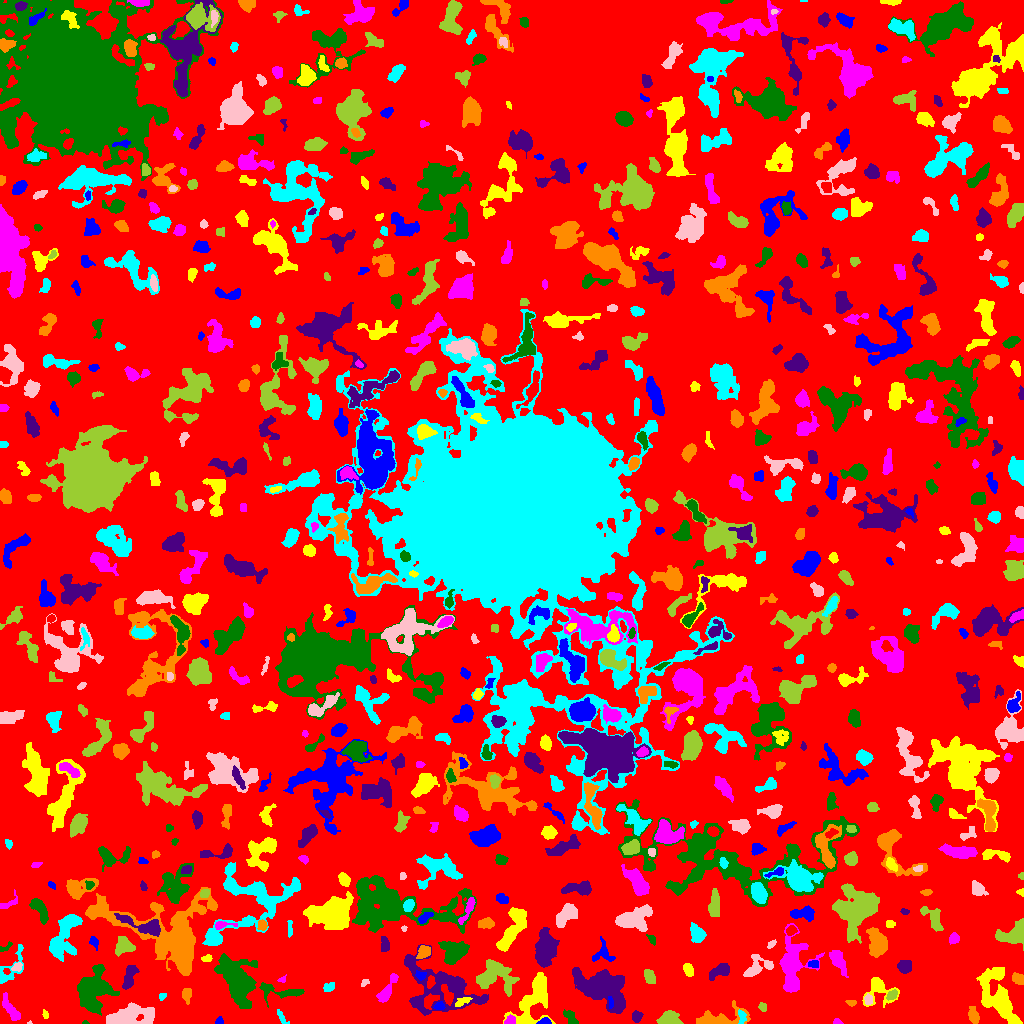

Source data for this figure (header and first rows):
ID, X, Y, A, B, theta, total_flux, mu_max, mu_median, mu_mean, R_fwhm, R_e, R10, R90, x_start, x_end, y_start, y_end, area, greylevel
0, 515.4, 502.7, 299.7, 291.7, 0.6706, 898926, 9.0, 1.0, 1.266, 53.73, 213, 78.85, 353, 0, 1023, 0, 1023, 709920, 1.266
1, 544.4, 1.479, 2.677, 1.342, 0.06869, 146.0, 5.0, 2.0, 1.947, 3.038, 2.257, 0.7979, 3.568, 536, 551, 0, 6, 75, 7.947
2, 532.8, 24.19, 14.73, 6.717, 1.083, 2921, 9.0, 3.0, 3.242, 7.756, 9.253, 3.432, 14.95, 503, 555, 0, 51, 901, 5.242
3, 836.8, 1.621, 1.932, 1.468, -0.1082, 66.0, 3.0, 1.0, 1.404, 2.646, 2.034, 0.7979, 3.141, 833, 843, 0, 5, 47, 4.404
4, 85.35, 0.8372, 1.528, 0.8789, -0.09822, 43.0, 4.0, 2.0, 1.87, 1.954, 1.382, 0.5642, 2.185, 82, 89, 0, 3, 23, 4.87
5, 636.6, 6.579, 2.643, 2.322, 1.273, 228.0, 5.0, 2.0, 2.111, 3.613, 3.09, 1.128, 4.754, 632, 643, 1, 13, 108, 5.111
6, 973.2, 8.636, 4.093, 2.215, -1.296, 258.0, 4.0, 1.0, 1.633, 4.951, 3.785, 1.382, 6.129, 968, 979, 0, 17, 158, 4.633
7, 281.9, 5.738, 4.48, 1.535, -1.004, 126.0, 3.0, 1.0, 1.416, 3.338, 2.985, 1.128, 4.82, 277, 289, 0, 14, 89, 6.416
8, 29.58, 0.7632, 1.26, 0.7911, 0.1733, 38.0, 5.0, 2.0, 2.533, 1.493, 1.128, 0.0, 1.871, 27, 32, 0, 3, 15, 7.533
9, 669.4, 3.903, 4.559, 3.17, 0.02119, 1947, 23.0, 6.0, 7.547, 4.334, 4.334, 1.596, 7.378, 656, 683, 0, 13, 258, 9.547
10, 923.6, 5.549, 2.169, 1.769, 1.408, 82.0, 3.0, 1.0, 1.414, 2.646, 2.394, 0.7979, 3.868, 920, 927, 0, 9, 58, 4.414
11, 219.4, 2.115, 1.921, 1.814, 1.115, 139.0, 6.0, 2.0, 2.527, 2.764, 2.185, 0.7979, 3.478, 215, 223, 0, 7, 55, 5.527
12, 45.16, 9.071, 2.095, 1.312, -1.244, 85.0, 4.0, 2.0, 1.735, 2.877, 2.034, 0.7979, 3.241, 42, 48, 5, 14, 49, 6.735
13, 509.9, 2.733, 2.948, 2.012, 0.4633, 390.0, 8.0, 5.0, 4.432, 4.029, 2.932, 1.128, 4.549, 504, 515, 0, 9, 88, 8.432
14, 570.8, 5.251, 4.474, 2.143, -0.9186, 263.0, 4.0, 2.0, 1.839, 5.202, 3.613, 1.382, 5.698, 563, 578, 0, 14, 143, 4.839
15, 601.8, 35.83, 14.29, 8.557, -0.4812, 6951, 14.0, 5.0, 5.052, 9.541, 12.01, 4.37, 18.77, 572, 625, 10, 56, 1376, 6.052
16, 718.3, 4.86, 13.45, 4.11, 0.1207, 1746, 9.0, 3.0, 3.723, 7.092, 6.628, 2.646, 10.66, 696, 750, 0, 23, 469, 5.723
17, 741.9, 6.705, 3.408, 1.865, -1.422, 190.0, 5.0, 2.0, 2.0, 2.932, 3.038, 1.128, 4.853, 738, 746, 0, 14, 95, 7.0
18, 129.1, 6.776, 11.6, 5.003, 0.1442, 3506, 17.0, 4.0, 4.897, 5.781, 7.797, 2.764, 12.87, 106, 154, 0, 21, 716, 8.897
19, 762.8, 16.72, 2.298, 1.688, -1.206, 141.0, 5.0, 2.0, 2.074, 2.585, 2.394, 0.7979, 3.989, 758, 766, 12, 21, 68, 6.074
20, 210.9, 19.58, 1.422, 1.262, 1.555, 45.0, 3.0, 1.0, 1.25, 1.954, 1.693, 0.5642, 2.764, 208, 213, 17, 23, 36, 7.25
21, 439.5, 17.4, 2.284, 1.976, -0.3441, 173.0, 5.0, 2.0, 2.136, 3.038, 2.585, 0.9772, 4.222, 433, 445, 14, 22, 81, 8.136
22, 462.3, 21.61, 4.48, 1.719, 0.3989, 234.0, 5.0, 2.0, 2.127, 3.478, 3.241, 1.262, 5.202, 455, 472, 17, 26, 110, 8.127
23, 11.19, 12.8, 7.611, 2.166, -1.021, 387.0, 5.0, 1.0, 1.58, 3.785, 4.583, 1.693, 7.464, 2, 20, 3, 31, 245, 5.58
24, 237.4, 43.67, 12.79, 7.277, -1.13, 6889, 14.0, 5.0, 5.502, 11.23, 10.85, 4.146, 17.72, 214, 257, 15, 70, 1252, 6.502
25, 441.6, 36.91, 21.25, 12.61, -0.4113, 5521, 10.0, 3.0, 3.312, 10.42, 12.49, 4.37, 20.28, 404, 488, 8, 79, 1667, 5.312
26, 851.3, 20.52, 2.246, 1.472, -0.1435, 86.0, 3.0, 1.0, 1.458, 2.985, 2.326, 0.7979, 3.613, 845, 856, 17, 23, 59, 4.458
27, 162.1, 27.23, 1.782, 1.392, 0.703, 144.0, 7.0, 2.0, 2.824, 2.394, 1.871, 0.7979, 3.09, 159, 166, 23, 30, 51, 6.824
28, 868.3, 23.59, 2.278, 1.786, -1.356, 131.0, 4.0, 2.0, 1.578, 3.656, 2.523, 0.9772, 3.949, 864, 872, 19, 30, 83, 7.578
29, 891.8, 28.44, 2.806, 1.98, 0.5973, 240.0, 5.0, 2.0, 2.5, 3.742, 2.932, 1.128, 4.618, 886, 897, 23, 34, 96, 6.5
30, 67.71, 22.08, 3.982, 2.303, 0.6412, 356.0, 6.0, 2.0, 2.657, 4.514, 3.432, 1.382, 5.499, 59, 74, 17, 31, 134, 6.657
31, 610.4, 21.15, 3.376, 1.244, -1.371, 105.0, 4.0, 2.0, 1.75, 3.338, 2.459, 0.9772, 3.827, 608, 613, 15, 27, 60, 8.75
32, 878.2, 34.7, 7.11, 6.631, -1.044, 1411, 14.0, 2.0, 3.684, 4.549, 5.232, 1.954, 9.458, 862, 899, 16, 46, 383, 5.684
33, 386.4, 31.94, 8.202, 2.373, 1.059, 625.0, 6.0, 2.0, 2.422, 5.836, 4.652, 1.954, 7.715, 376, 398, 21, 50, 258, 6.422
34, 280.7, 31.66, 13.09, 3.636, -0.1048, 583.0, 4.0, 2.0, 1.788, 7.858, 5.809, 2.111, 8.956, 259, 304, 16, 41, 326, 5.788
35, 129.3, 47.08, 6.77, 2.534, 1.276, 726.0, 7.0, 3.0, 2.939, 5.078, 4.918, 1.871, 7.569, 122, 139, 34, 58, 247, 7.939
36, 186.8, 28.7, 3.746, 2.228, 1.51, 132.0, 2.0, 1.0, 1.048, 5.585, 3.192, 1.382, 5.171, 182, 191, 19, 35, 126, 4.048
37, 329, 35.99, 2.897, 2.04, 0.4511, 215.0, 5.0, 2.0, 2.216, 3.742, 3.09, 1.128, 4.754, 323, 334, 32, 41, 97, 5.216
38, 364.6, 41.01, 2.388, 1.571, 0.6857, 81.0, 3.0, 2.0, 1.528, 2.985, 2.394, 0.7979, 3.613, 361, 369, 37, 44, 53, 5.528
39, 493.9, 47.23, 10.48, 7.528, -0.1556, 1705, 7.0, 2.0, 2.317, 6.507, 8.215, 2.985, 12.79, 476, 519, 27, 64, 736, 6.317
40, 858.9, 44.98, 1.816, 1.412, -1.441, 54.0, 3.0, 1.0, 1.256, 2.257, 1.871, 0.5642, 2.985, 856, 862, 40, 48, 43, 4.256
41, 420.3, 48.25, 2.731, 2.074, -0.3291, 153.0, 4.0, 2.0, 1.821, 3.949, 2.932, 1.128, 4.583, 415, 426, 43, 53, 84, 7.821
42, 998.8, 24.38, 14.34, 6.101, -1.092, 5593, 20.0, 4.0, 5.08, 6.84, 8.759, 3.09, 15.81, 976, 1022, 0, 56, 1101, 7.08
43, 281.9, 43.9, 2.142, 1.312, 0.5274, 83.0, 4.0, 1.0, 1.804, 2.585, 1.871, 0.7979, 3.241, 277, 286, 41, 49, 46, 5.804
44, 94.63, 33.86, 10.42, 7.395, 1.314, 5892, 21.0, 5.0, 5.698, 5.809, 9.541, 3.192, 15.91, 77, 119, 8, 59, 1034, 7.698
45, 720.9, 52.38, 5.855, 2.799, 0.442, 409.0, 5.0, 1.0, 1.748, 3.868, 4.37, 1.596, 7.611, 709, 729, 43, 60, 234, 5.748
46, 1018, 44.52, 3.188, 2.377, -0.6627, 330.0, 4.0, 3.0, 2.64, 5.412, 3.613, 1.596, 5.232, 1012, 1023, 39, 51, 125, 5.64
47, 7.976, 51.84, 11.59, 4.454, 0.9719, 593.0, 7.0, 1.0, 1.99, 4.146, 4.406, 1.596, 8.019, 0, 23, 40, 79, 298, 4.99
48, 17.31, 56.85, 2.709, 1.659, 0.4887, 163.0, 5.0, 2.0, 2.038, 2.932, 2.585, 0.9772, 4.068, 11, 22, 52, 61, 80, 7.037
49, 649.7, 45.99, 3.635, 2.118, -1.062, 328.0, 6.0, 2.0, 2.201, 4.334, 3.568, 1.262, 5.67, 644, 655, 40, 54, 149, 5.201
50, 44.11, 46.99, 8.25, 1.75, -1.273, 267.0, 5.0, 1.0, 1.648, 3.192, 3.868, 1.382, 6.358, 38, 51, 33, 61, 162, 4.648
51, 813.4, 59.48, 2.644, 1.902, -0.02868, 165.0, 4.0, 2.0, 2.115, 4.297, 2.877, 1.128, 4.37, 808, 818, 56, 63, 78, 6.115
52, 688.7, 53.07, 3.333, 2.118, -1.215, 235.0, 4.0, 2.0, 1.926, 4.754, 3.385, 1.262, 5.352, 683, 693, 47, 60, 122, 4.926
53, 791.9, 57.5, 14.28, 6.834, 1.538, 3971, 13.0, 3.0, 3.908, 7.59, 8.921, 3.241, 15.45, 779, 824, 31, 100, 1016, 5.908
54, 453.5, 71.99, 6.013, 5.505, 0.3618, 1807, 9.0, 3.0, 3.741, 6.979, 6.723, 2.646, 10.81, 438, 469, 59, 82, 483, 5.741
55, 904.9, 56.38, 3.531, 2.897, 0.3174, 338.0, 6.0, 2.0, 1.954, 4.184, 3.989, 1.493, 6.433, 897, 911, 50, 63, 173, 4.954
56, 423.6, 71.47, 3.372, 2.353, 0.7849, 499.0, 8.0, 3.0, 3.261, 4.652, 3.568, 1.382, 5.698, 416, 430, 65, 78, 153, 8.261
57, 62.39, 84.96, 12.34, 5.689, 1.118, 2407, 14.0, 3.0, 3.122, 4.754, 7.59, 2.585, 12.87, 49, 82, 62, 109, 771, 7.122
58, 757.1, 56.25, 7.99, 4.552, 0.4673, 983.0, 8.0, 3.0, 2.988, 5.614, 5.642, 2.034, 8.974, 743, 773, 47, 69, 329, 5.988
59, 123.4, 78.1, 4.318, 3.97, -0.6471, 888.0, 7.0, 3.0, 3.301, 5.698, 4.951, 1.954, 7.939, 115, 135, 67, 87, 269, 6.301
... 698 more rows
